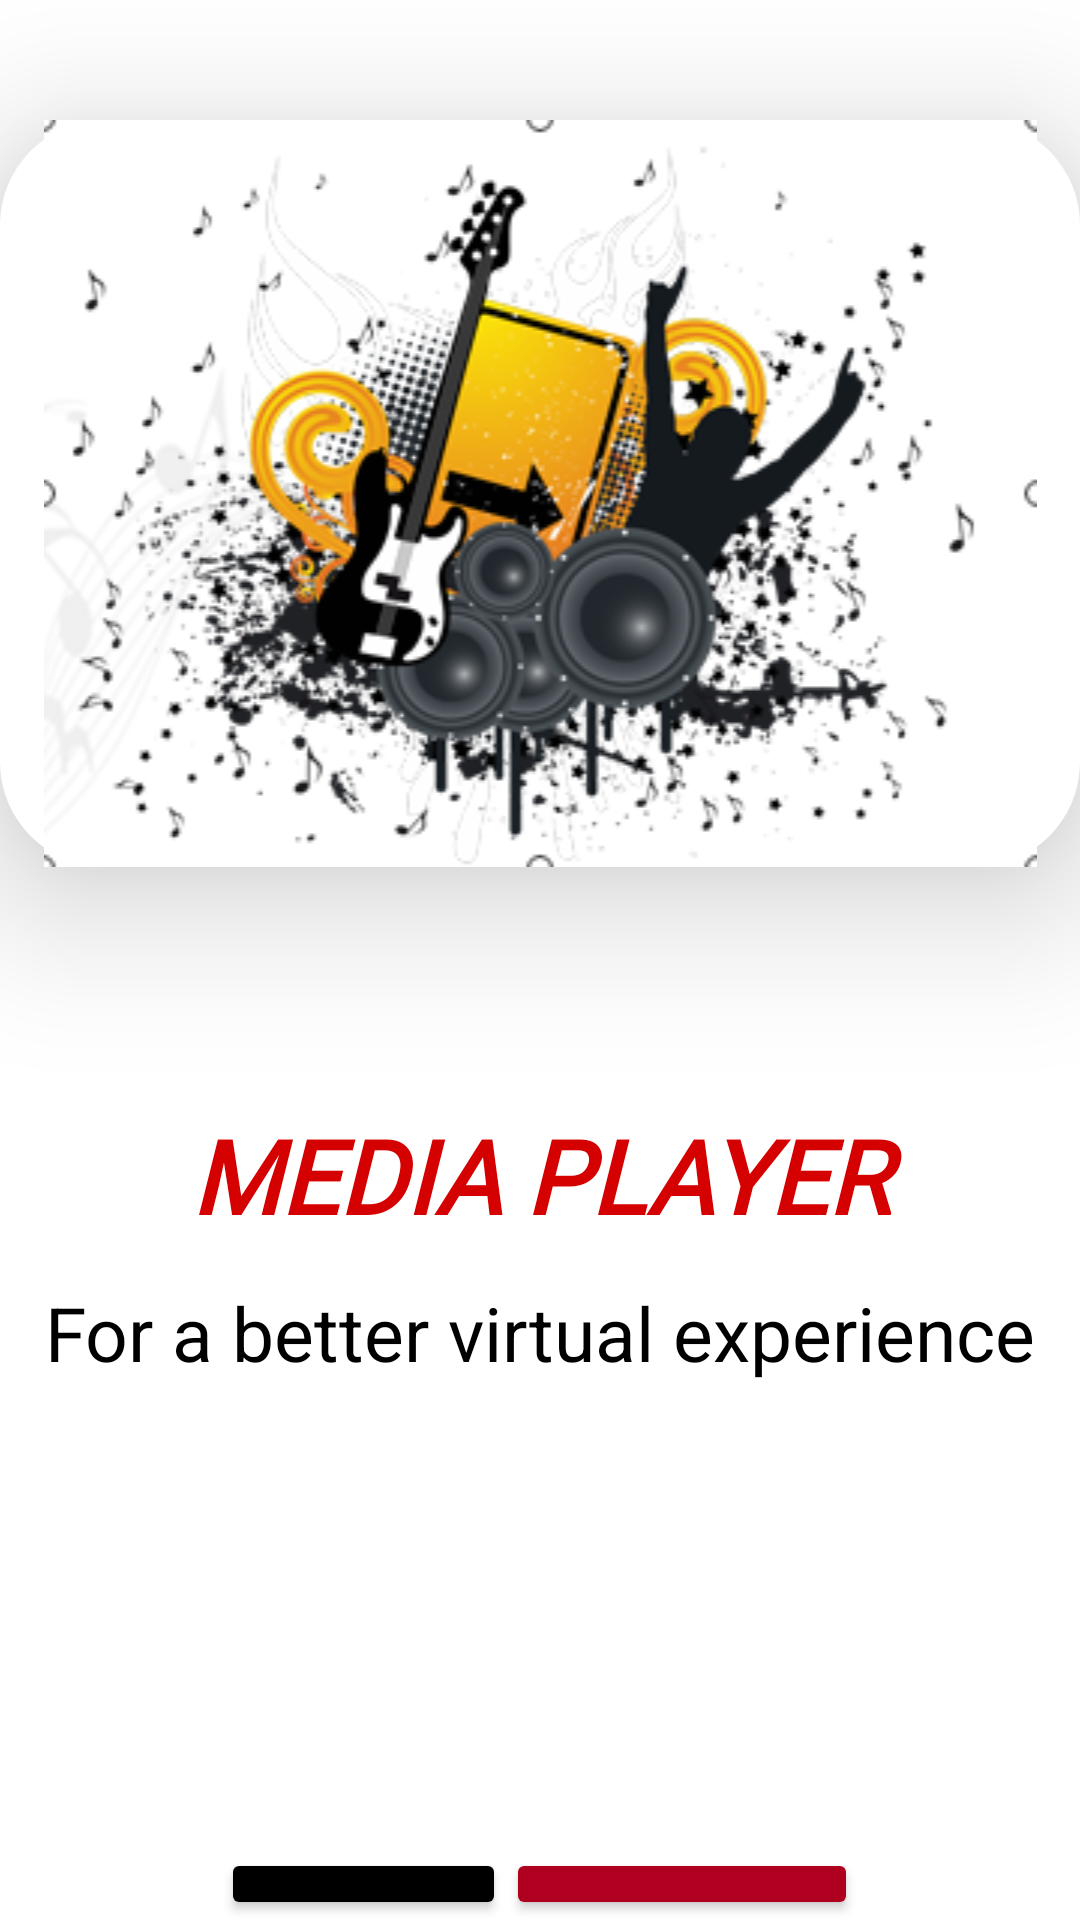

The Android layout XML behind this screen, and the referenced resources:
<!-- AndroidManifest.xml: application theme Theme.MediaPlayerApp -->
<!-- res/layout/activity_main.xml -->
<?xml version="1.0" encoding="utf-8"?>
<FrameLayout xmlns:android="http://schemas.android.com/apk/res/android"
    xmlns:app="http://schemas.android.com/apk/res-auto"
    xmlns:tools="http://schemas.android.com/tools"
    android:layout_width="match_parent"
    android:layout_height="match_parent"
    android:id="@+id/registration_fragment_container"
    tools:context=".registration.MainActivity">

    <LinearLayout
        android:layout_width="match_parent"
        android:layout_height="match_parent"
        android:orientation="vertical"
        android:background="@color/white"
        android:layout_gravity="center_vertical" >

        <ImageView
            android:layout_width="match_parent"
            android:layout_height="wrap_content"
            android:src="@drawable/media_registration_page"
            android:background="@drawable/registration_background"
            android:elevation="30dp"
            android:focusable="true"
            android:layout_marginTop="40dp"/>

        <TextView
            android:layout_width="match_parent"
            android:layout_height="wrap_content"
            android:layout_marginStart="0dp"
            android:layout_marginTop="80dp"
            android:layout_marginEnd="0dp"
            android:layout_marginBottom="3dp"
            android:fontFamily="@font/nosifer"
            android:text="@string/media_player"
            android:textAlignment="center"
            android:textColor="#D50000"
            android:textSize="34sp"
            android:textStyle="bold|italic" />

        <TextView
            android:layout_width="match_parent"
            android:layout_height="wrap_content"
            android:text="@string/for_a_better_virtual_experience"
            android:textAlignment="center"
            android:textSize="25sp"
            android:textColor="@color/black"
            android:layout_marginTop="10dp"
            android:layout_marginEnd="0dp"
            android:layout_marginStart="0dp"
            android:layout_marginBottom="5dp" />

        <LinearLayout
            android:layout_width="wrap_content"
            android:layout_height="wrap_content"
            android:layout_marginTop="150dp"
            android:orientation="horizontal"
            android:layout_gravity="center"
            android:background="@drawable/registration_background"
            >

            <Button
                android:id="@+id/registration_signIn"
                android:layout_width="wrap_content"
                android:layout_height="wrap_content"
                android:layout_marginStart="30dp"
                android:layout_marginTop="0dp"
                android:layout_marginBottom="0dp"
                android:layout_marginEnd="0dp"
                android:backgroundTint="@color/black"
                android:text="@string/sign_in"
                android:textAlignment="center"
                android:layout_weight="1"
                android:textSize="20sp"
                android:textStyle="bold"/>

            <Button
                android:id="@+id/registration_register"
                android:layout_width="wrap_content"
                android:layout_height="wrap_content"
                android:backgroundTint="@color/design_default_color_error"
                android:text="@string/register"
                android:textAlignment="center"
                android:textSize="20sp"
                android:textStyle="bold"
                android:layout_weight="1"
                android:layout_marginStart="0dp"
                android:layout_marginEnd="30dp"
                android:layout_marginTop="0dp"
                android:layout_marginBottom="0dp"/>

        </LinearLayout>

    </LinearLayout>

</FrameLayout>
<!-- resources referenced by this layout -->
<resources>
  <!-- drawable media_registration_page: png bitmap (drawable-v24, 104305 bytes) -->
  <!-- drawable registration_background (drawable) -->
  <?xml version="1.0" encoding="utf-8"?>
  <shape xmlns:android="http://schemas.android.com/apk/res/android">
  
      <solid android:color="@color/white"/>
      <corners android:radius="35dp" />
  </shape>
  <string name="for_a_better_virtual_experience">For a better virtual experience</string>
  <string name="media_player">MEDIA PLAYER</string>
  <string name="register">      Register          </string>
  <string name="sign_in">       SIGN IN           </string>
  <style name="Theme.MediaPlayerApp" parent="Theme.MaterialComponents.DayNight.NoActionBar">
          
          <item name="colorPrimary">@color/purple_500</item>
          <item name="colorPrimaryVariant">@color/purple_700</item>
          <item name="colorOnPrimary">@color/white</item>
          
          <item name="colorSecondary">@color/teal_200</item>
          <item name="colorSecondaryVariant">@color/teal_700</item>
          <item name="colorOnSecondary">@color/black</item>
          
          <item name="android:statusBarColor" tools:targetApi="l">?attr/colorPrimaryVariant</item>
          
      </style>
  <!-- not gathered from this repository: default colours our renderer supplied (Android Studio template values) -->
  <color name="purple_500">#FF6200EE</color>
  <color name="purple_700">#FF3700B3</color>
  <color name="teal_200">#FF03DAC5</color>
  <color name="teal_700">#FF018786</color>
  <color name="black">#FF000000</color>
  <color name="white">#FFFFFFFF</color>
</resources>
